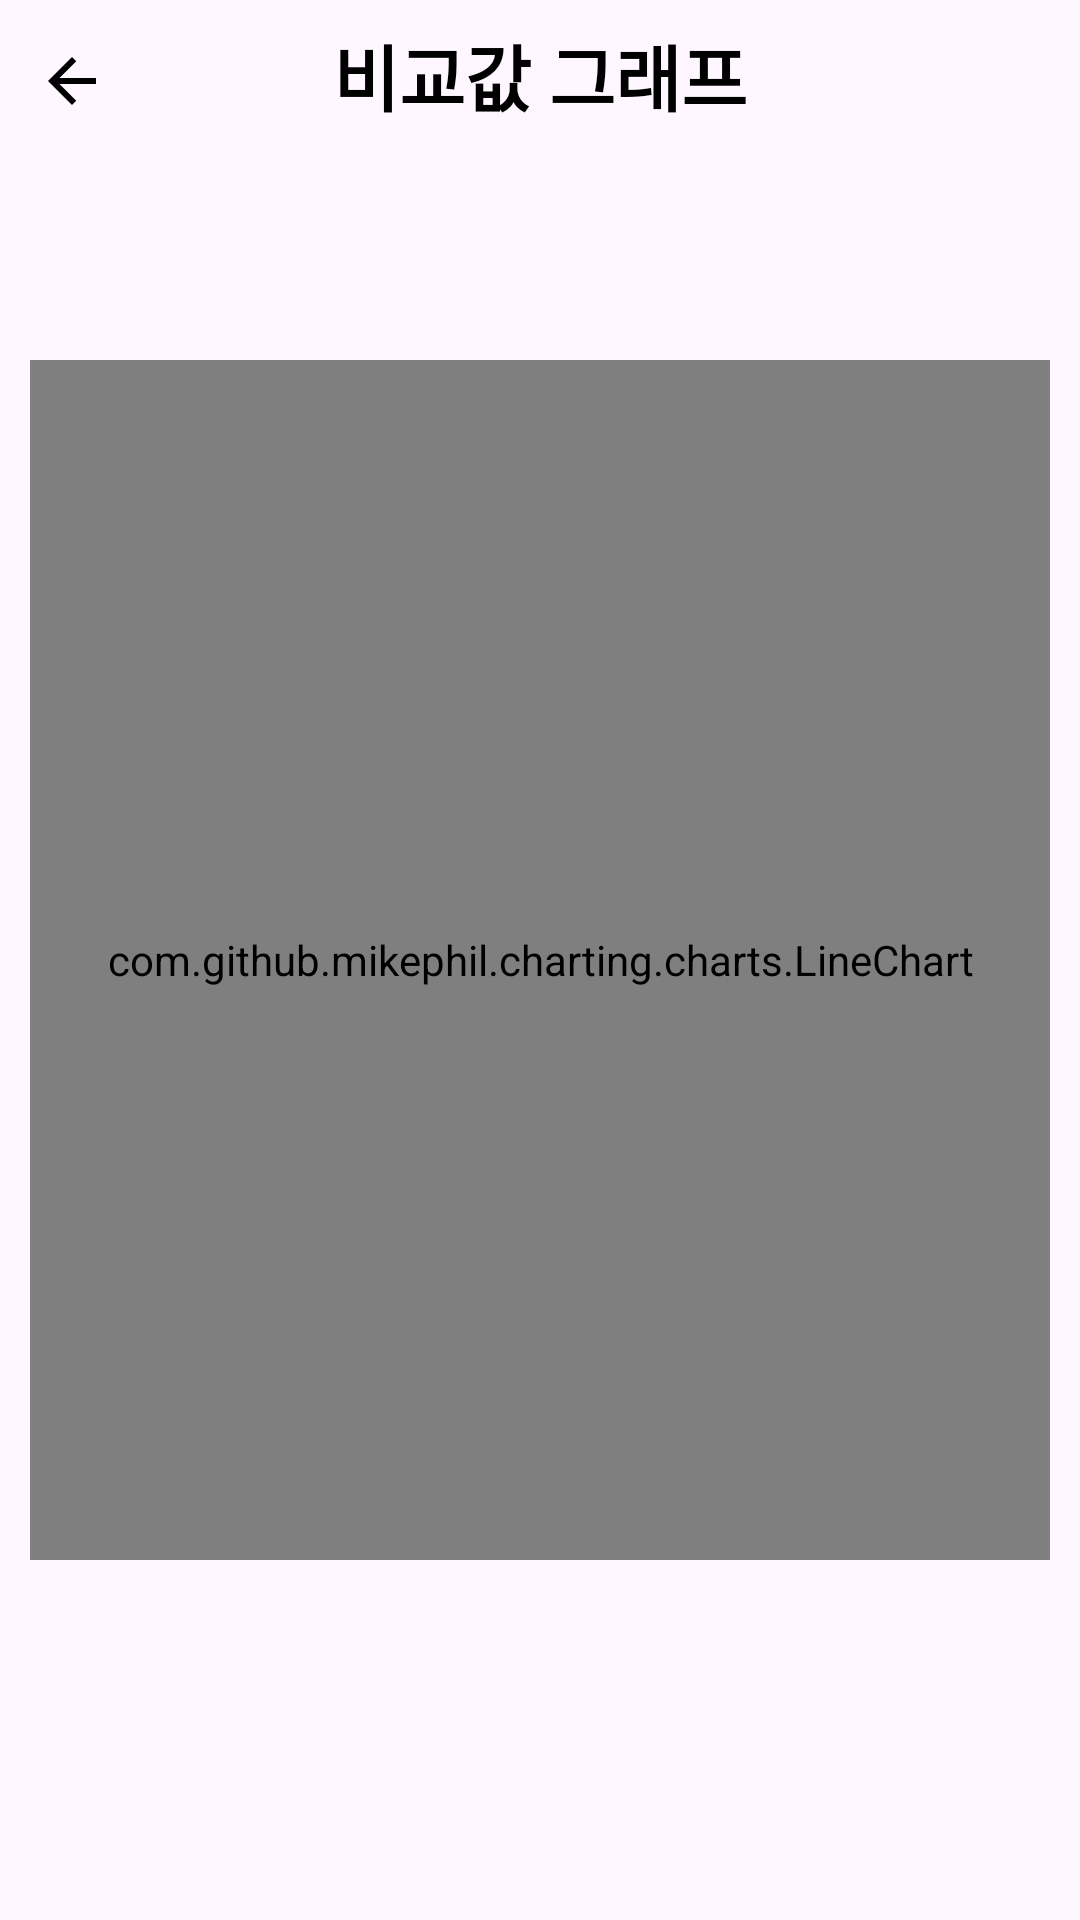

Reconstruct the res/layout file that produces this screen, plus the resources it refers to.
<!-- AndroidManifest.xml: application theme Theme.Sellerlounge -->
<!-- res/layout/fragment_trend_comparison_result.xml -->
<?xml version="1.0" encoding="utf-8"?>
<layout xmlns:android="http://schemas.android.com/apk/res/android"
    xmlns:app="http://schemas.android.com/apk/res-auto">

    <androidx.constraintlayout.widget.ConstraintLayout
        android:layout_width="match_parent"
        android:layout_height="match_parent">

        <TextView
            android:id="@+id/tv_title"
            style="@style/TextHeadLine"
            android:layout_width="0dp"
            android:layout_height="50dp"
            android:text="@string/chart_result"
            app:layout_constraintEnd_toEndOf="parent"
            app:layout_constraintStart_toStartOf="parent"
            app:layout_constraintTop_toTopOf="parent" />

        <ImageButton
            android:id="@+id/btn_arrow"
            android:layout_width="wrap_content"
            android:layout_height="wrap_content"
            android:layout_marginTop="5dp"
            android:backgroundTint="@color/clear"
            android:src="@drawable/ic_arrow"
            app:layout_constraintStart_toStartOf="parent"
            app:layout_constraintTop_toTopOf="parent" />

        <com.github.mikephil.charting.charts.LineChart
            android:id="@+id/chart"
            android:layout_width="match_parent"
            android:layout_height="400dp"
            android:layout_marginStart="10dp"
            android:layout_marginEnd="10dp"
            app:layout_constraintBottom_toBottomOf="parent"
            app:layout_constraintEnd_toEndOf="parent"
            app:layout_constraintStart_toStartOf="parent"
            app:layout_constraintTop_toTopOf="@id/tv_title" />

    </androidx.constraintlayout.widget.ConstraintLayout>

</layout>
<!-- resources referenced by this layout -->
<resources>
  <color name="clear">#00FFFFFF</color>
  <!-- drawable ic_arrow (drawable) -->
  <vector xmlns:android="http://schemas.android.com/apk/res/android"
      android:width="24dp"
      android:height="24dp"
      android:autoMirrored="true"
      android:tint="@color/background_contrast"
      android:viewportWidth="24"
      android:viewportHeight="24">
      <path
          android:fillColor="@android:color/white"
          android:pathData="M20,11H7.83l5.59,-5.59L12,4l-8,8 8,8 1.41,-1.41L7.83,13H20v-2z" />
  </vector>
  <string name="chart_result">비교값 그래프</string>
  <style name="TextHeadLine" parent="TextAppearance.Material3.HeadlineSmall">
          <item name="android:textColor">@color/black</item>
          <item name="android:textStyle">bold</item>
          <item name="android:gravity">center</item>
      </style>
  <style name="Theme.Sellerlounge" parent="Base.Theme.Sellerlounge" />
  <color name="background_contrast">#FF000000</color>
  <color name="black">#FF000000</color>
  <style name="Base.Theme.Sellerlounge" parent="Theme.Material3.DayNight.NoActionBar">
          <item name="android:windowLightStatusBar">true</item>
          <item name="android:statusBarColor">@color/sky_blue</item>
      </style>
  <color name="sky_blue">#76D6FF</color>
</resources>
